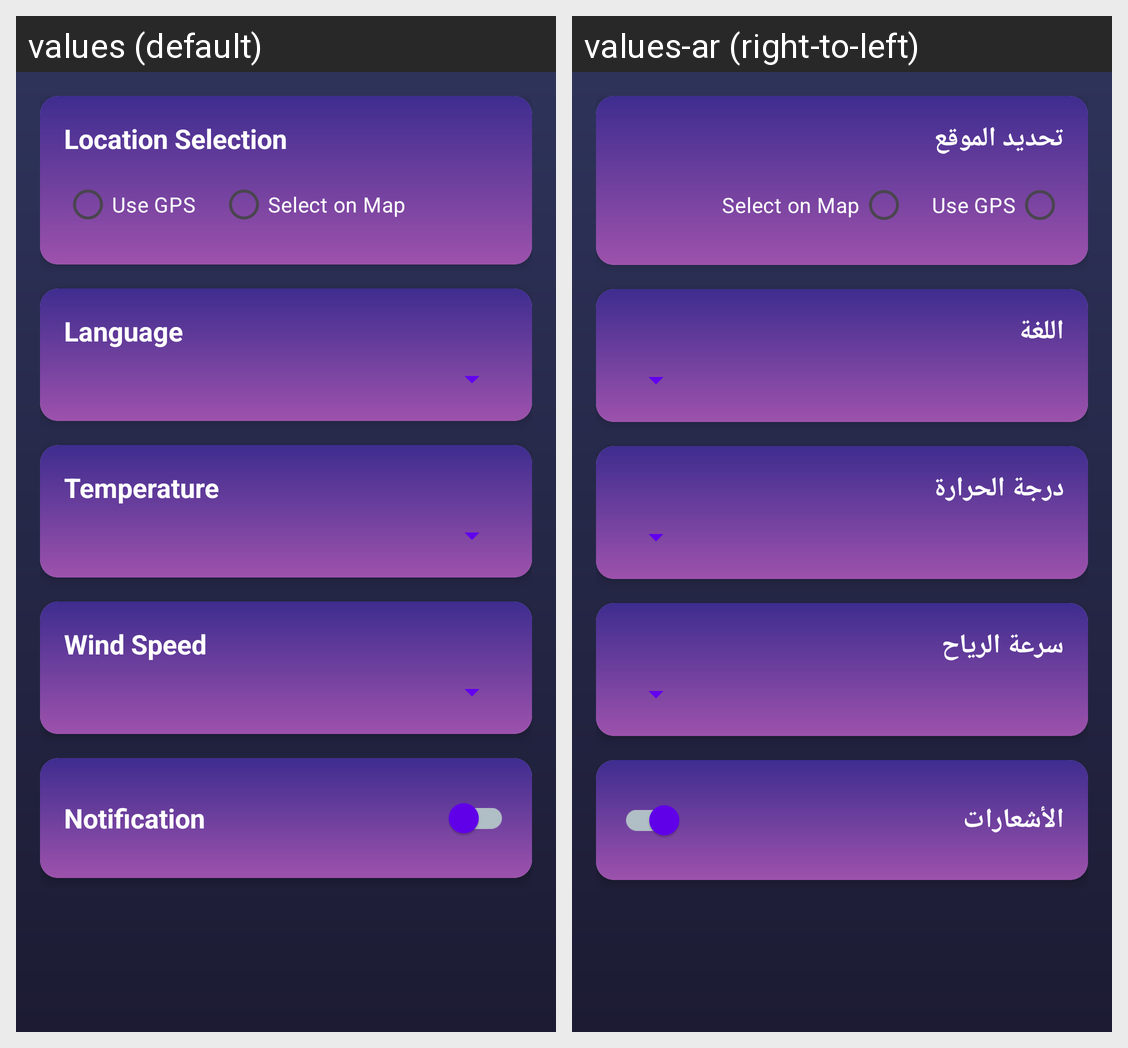

Strings drawn on this Android screen and how each of the app's shown locales translates them:
Android screen res/layout/fragment_settings.xml rendered under 2 locales, left to right: values (default), values-ar (right-to-left). Device: Nexus 5 (rendered at 1080×1920; each locale shown at half size, 540×960, under a caption strip naming it); theme Theme.Climo.
Strings drawn on this screen, with the default value and each locale's value (text and hints the layout hard-codes, and strings that could not be matched under every locale, appear in the picture but are not listed):

location_selection
  values: Location Selection
  values-ar: تحديد الموقع

language_selection
  values: Language
  values-ar: اللغة

temp_unit_selection
  values: Temperature
  values-ar: درجة الحرارة

wind_speed_selection
  values: Wind Speed
  values-ar: سرعة الرياح

notification_selection
  values: Notification
  values-ar: الأشعارات
